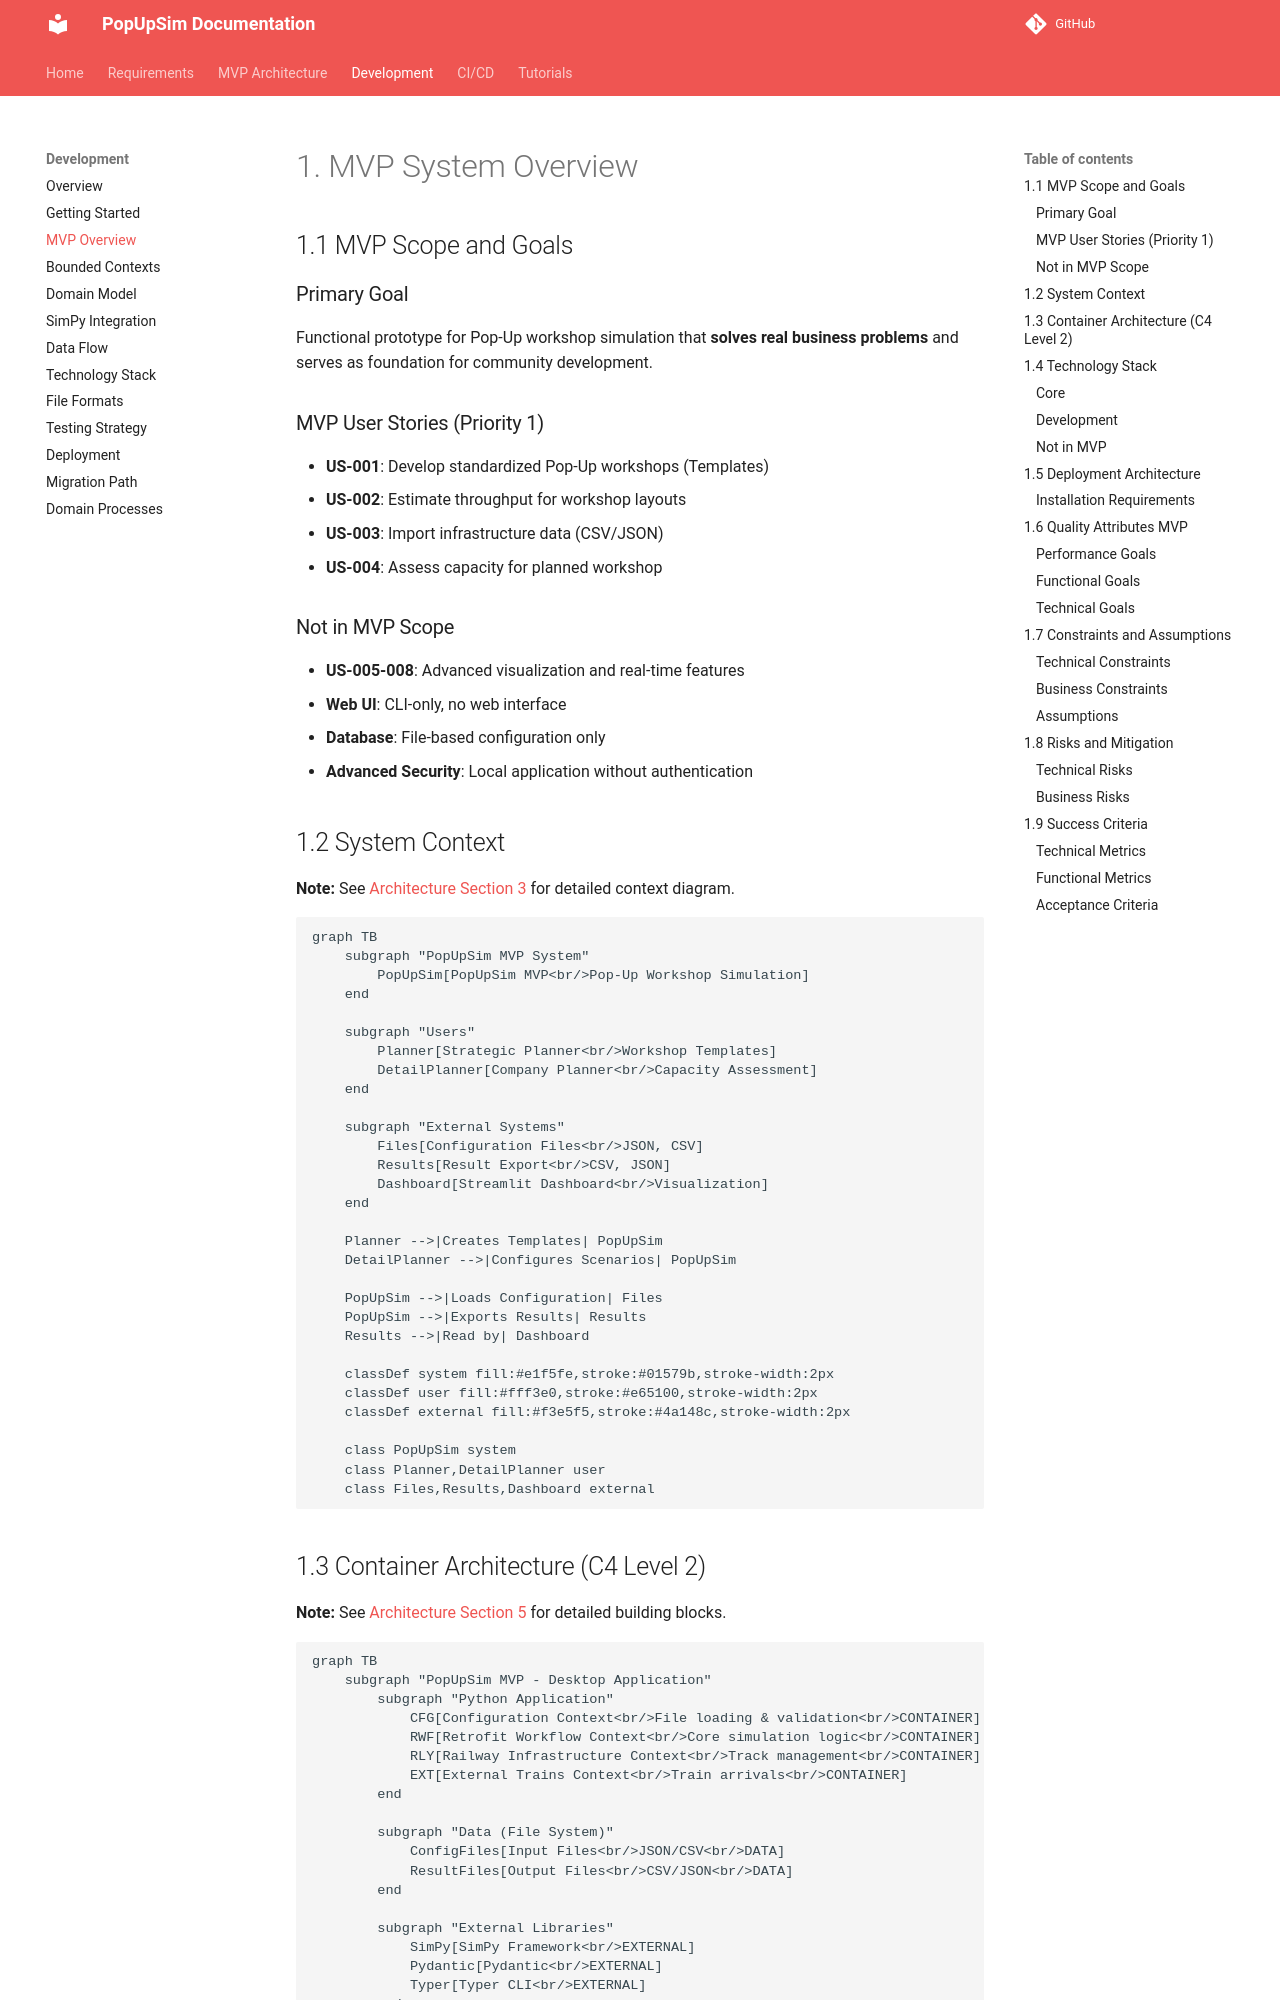

repository: OpenRailAssociation/dac-migration-dss-popupsim · page: mvp/development/01-mvp-overview/index.html · generator: mkdocs

# 1. MVP System Overview

## 1.1 MVP Scope and Goals

### Primary Goal
Functional prototype for Pop-Up workshop simulation that **solves real business problems** and serves as foundation for community development.

### MVP User Stories (Priority 1)
- **US-001**: Develop standardized Pop-Up workshops (Templates)
- **US-002**: Estimate throughput for workshop layouts
- **US-003**: Import infrastructure data (CSV/JSON)
- **US-004**: Assess capacity for planned workshop

### Not in MVP Scope
- **US-005-008**: Advanced visualization and real-time features
- **Web UI**: CLI-only, no web interface
- **Database**: File-based configuration only
- **Advanced Security**: Local application without authentication

## 1.2 System Context

**Note:** See [Architecture Section 3](../architecture/03-context.md) for detailed context diagram.

```mermaid
graph TB
    subgraph "PopUpSim MVP System"
        PopUpSim[PopUpSim MVP<br/>Pop-Up Workshop Simulation]
    end

    subgraph "Users"
        Planner[Strategic Planner<br/>Workshop Templates]
        DetailPlanner[Company Planner<br/>Capacity Assessment]
    end

    subgraph "External Systems"
        Files[Configuration Files<br/>JSON, CSV]
        Results[Result Export<br/>CSV, JSON]
        Dashboard[Streamlit Dashboard<br/>Visualization]
    end

    Planner -->|Creates Templates| PopUpSim
    DetailPlanner -->|Configures Scenarios| PopUpSim

    PopUpSim -->|Loads Configuration| Files
    PopUpSim -->|Exports Results| Results
    Results -->|Read by| Dashboard

    classDef system fill:#e1f5fe,stroke:#01579b,stroke-width:2px
    classDef user fill:#fff3e0,stroke:#e65100,stroke-width:2px
    classDef external fill:#f3e5f5,stroke:#4a148c,stroke-width:2px

    class PopUpSim system
    class Planner,DetailPlanner user
    class Files,Results,Dashboard external
```
